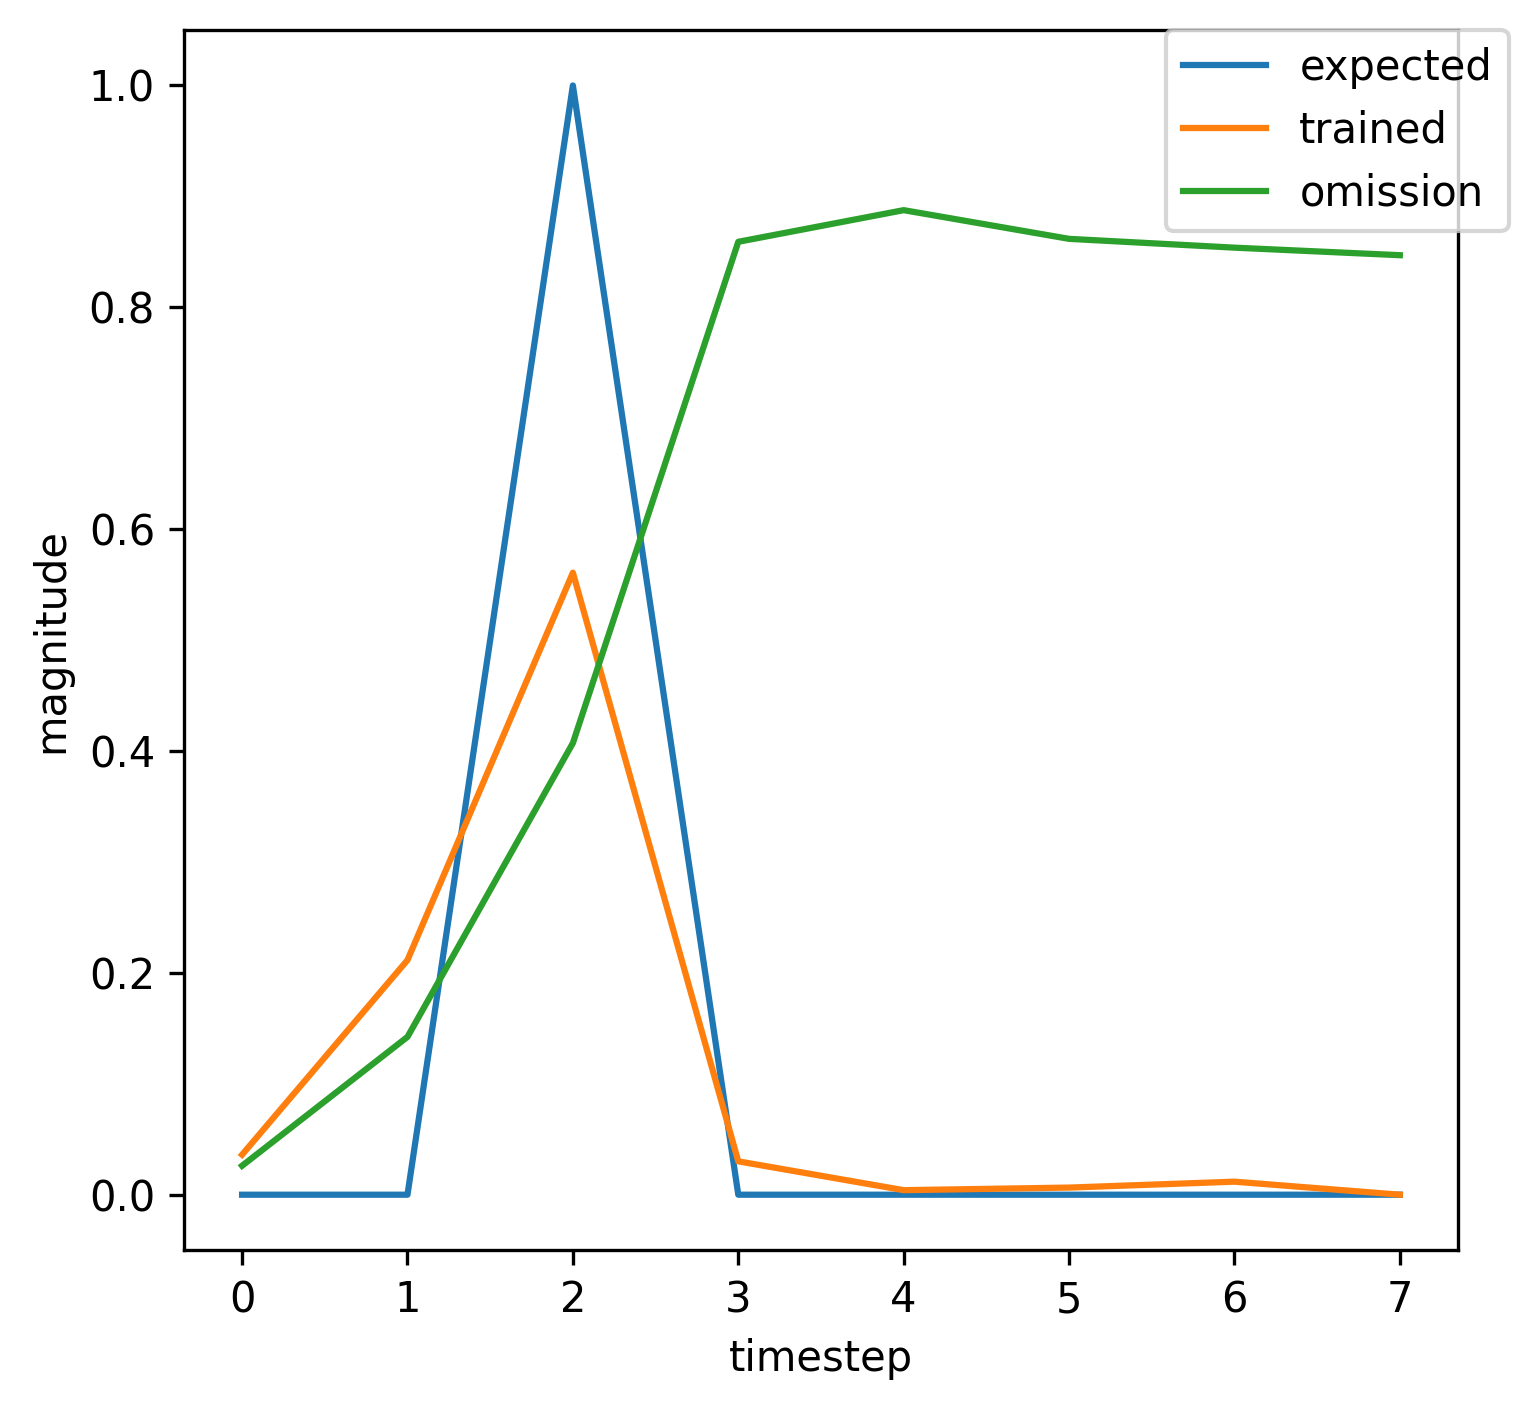

The file beside this chart, header and first rows:
, input, expected_output, network_output
0, 1.0, 0, 0.008755
1, 0.0, 0, 0.04562
2, 2.0, 1, 0.08966
3, 0.0, 0, 0.006115
4, 0.0, 0, 0.00503
5, 0.0, 0, 0.007236
6, 0.0, 0, 0.01561
7, 1.0, 0, 0.03601
8, 0.0, 0, 0.2111
9, 2.0, 1, 0.56
10, 0.0, 0, 0.03006
11, 0.0, 0, 0.004092
12, 0.0, 0, 0.006417
13, 0.0, 0, 0.01176
14, 1.0, 0, 0.02611
15, 0.0, 0, 0.1424
16, 2.0, 1, 0.4075
17, 0.0, 0, 0.02475
18, 0.0, 0, 0.004655
19, 0.0, 0, 0.006795
20, 1.0, 0, 0.01323
21, 0.0, 0, 0.06536
22, 2.0, 1, 0.1575
23, 0.0, 0, 0.01118
24, 0.0, 0, 0.005163
25, 0.0, 0, 0.007256
26, 0.0, 0, 0.01549
27, 0.0, 0, 0.03576
28, 1.0, 0, 0.1316
29, 0.0, 0, 0.5997
30, 2.0, 1, 0.8422
31, 0.0, 0, 0.03173
32, 0.0, 0, 0.003145
33, 0.0, 0, 0.005734
34, 1.0, 0, 0.009696
35, 0.0, 0, 0.04976
36, 2.0, 1, 0.1029
37, 0.0, 0, 0.007147
38, 0.0, 0, 0.005073
39, 0.0, 0, 0.007251
40, 0.0, 0, 0.01563
41, 0.0, 0, 0.03607
42, 1.0, 0, 0.1334
43, 0.0, 0, 0.6037
44, 2.0, 1, 0.8433
45, 0.0, 0, 0.03168
46, 0.0, 0, 0.003141
47, 0.0, 0, 0.005731
48, 1.0, 0, 0.009689
49, 0.0, 0, 0.04973
50, 2.0, 1, 0.1028
51, 0.0, 0, 0.007139
52, 0.0, 0, 0.005073
53, 0.0, 0, 0.00725
54, 1.0, 0, 0.01563
55, 0.0, 0, 0.07589
56, 2.0, 1, 0.197
57, 0.0, 0, 0.01385
58, 0.0, 0, 0.005161
59, 0.0, 0, 0.007221
... 308 more rows
